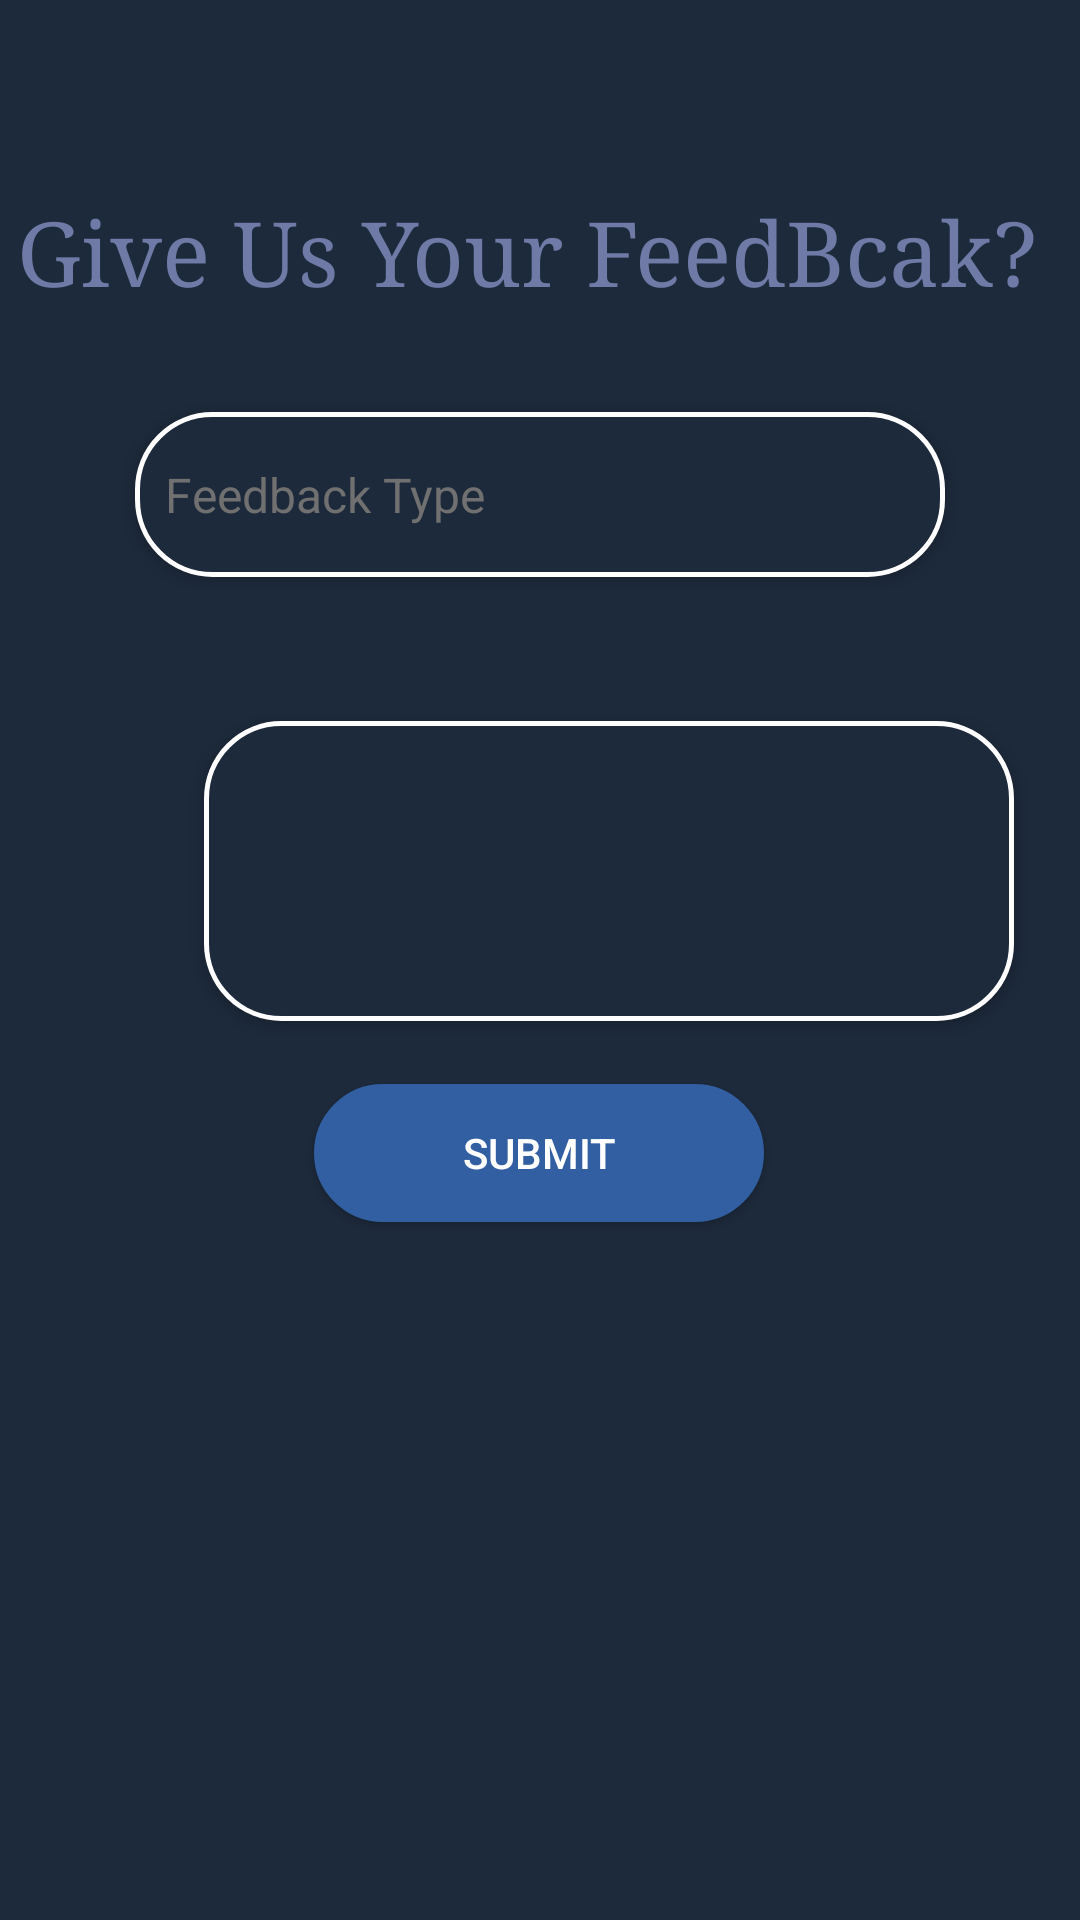

This screen was rendered from an Android layout file. Write that file and the resources it references.
<!-- AndroidManifest.xml: application theme AppTheme -->
<!-- res/layout/activity_feedback.xml -->
<?xml version="1.0" encoding="utf-8"?>
<androidx.constraintlayout.widget.ConstraintLayout xmlns:android="http://schemas.android.com/apk/res/android"

    xmlns:app="http://schemas.android.com/apk/res-auto"
    xmlns:tools="http://schemas.android.com/tools"
    android:layout_width="match_parent"
    android:background="@color/colorPrimary"
    android:layout_height="match_parent"
    tools:context=".Feedback"
    android:orientation="vertical"

    android:id="@+id/Feedback_activity">


    <Button
        android:id="@+id/btn_feedback"
        android:layout_width="150dp"
        android:layout_height="46dp"
        android:layout_marginBottom="212dp"
        android:background="@drawable/buttondesign"
        android:gravity="center"
        android:text="Submit"
        android:textColor="@color/whitecolor"
        app:layout_constraintBottom_toBottomOf="parent"
        app:layout_constraintEnd_toEndOf="parent"
        app:layout_constraintHorizontal_bias="0.498"
        app:layout_constraintLeft_toLeftOf="parent"
        app:layout_constraintRight_toRightOf="parent"
        app:layout_constraintStart_toStartOf="parent"
        app:layout_constraintTop_toBottomOf="@+id/descbox" />

    <TextView
        android:id="@+id/FeedBack_txtview"
        android:layout_width="wrap_content"
        android:layout_height="wrap_content"
        android:layout_marginTop="64dp"
        android:fontFamily="serif"
        android:text="Give Us Your FeedBcak? "
        android:textColor="#6f7aa6"
        android:textSize="30sp"
        app:layout_constraintEnd_toEndOf="parent"

        app:layout_constraintHorizontal_bias="0.491"
        app:layout_constraintStart_toStartOf="parent"
        app:layout_constraintTop_toTopOf="parent" />

    <EditText
        android:id="@+id/descbox"
        android:layout_width="270dp"

        android:layout_height="100dp"
        android:layout_marginStart="68dp"
        android:layout_marginTop="48dp"
        android:autofillHints="Username"
        android:background="@drawable/edit_text_border"
        android:elevation="2dp"

        android:inputType="textMultiLine"
        android:paddingStart="10dp"


        android:textColor="@color/whitecolor"
        android:textColorHint="@color/textColor"
        android:textSize="16sp"
        app:layout_constraintBottom_toTopOf="@+id/Password"
        app:layout_constraintLeft_toLeftOf="parent"
        app:layout_constraintRight_toRightOf="parent"
        app:layout_constraintStart_toStartOf="parent"
        app:layout_constraintTop_toBottomOf="@+id/feedbackType"
        tools:ignore="SmallSp" />

    <EditText
        android:id="@+id/feedbackType"
        android:layout_width="270dp"

        android:layout_height="55dp"
        android:layout_marginTop="34dp"
        android:autofillHints="Username"

        android:background="@drawable/edit_text_border"
        android:elevation="2dp"
        android:hint="Feedback Type"
        android:inputType="text"

        android:paddingStart="10dp"
        android:textColor="@color/whitecolor"
        android:textColorHint="@color/textColor"
        android:textSize="16sp"
        app:layout_constraintEnd_toEndOf="parent"
        app:layout_constraintRight_toRightOf="parent"
        app:layout_constraintStart_toStartOf="parent"
        app:layout_constraintTop_toBottomOf="@+id/FeedBack_txtview"
        tools:ignore="SmallSp" />


</androidx.constraintlayout.widget.ConstraintLayout>
<!-- resources referenced by this layout -->
<resources>
  <color name="colorPrimary">#1d2a3b</color>
  <color name="textColor">#707070</color>
  <color name="whitecolor">#FFFFFF</color>
  <!-- drawable buttondesign (drawable) -->
  <?xml version="1.0" encoding="utf-8"?>
  <shape xmlns:android="http://schemas.android.com/apk/res/android">
  
      <solid
  
  
          android:color="@color/button_colors"/>
  
      <corners
          android:radius="25dp"
          />
  
      <stroke
          android:color="@color/button_colors"
          android:width="1.5dp"/>
  </shape>
  <!-- drawable edit_text_border (drawable) -->
  <?xml version="1.0" encoding="utf-8"?>
  <shape xmlns:android="http://schemas.android.com/apk/res/android">
  
  
  
      <solid
          android:color="@color/colorPrimary"/>
      <corners
          android:radius="25dp"
          />
  
      <stroke
          android:color="@color/whitecolor"
          android:width="1.5dp"/>
  
  
  
  </shape>
  <style name="AppTheme" parent="Theme.MaterialComponents.DayNight">
          
          <item name="colorPrimary">@color/colorPrimary</item>
          <item name="colorPrimaryDark">@color/colorPrimaryDark</item>
          <item name="colorAccent">@color/colorAccent</item>
          <item name="android:navigationBarColor">@color/colorPrimary</item>
      </style>
  <color name="button_colors">#315FA1</color>
  <color name="colorPrimaryDark">#1d2a3b</color>
  <color name="colorAccent">#D81B60</color>
</resources>
